Run: headless pygame with SDL's dummy video driver; simulated clock (each Clock.tick advances the game by its frame time, no real sleeping); random seed 0; keys injected as events and as key.get_pressed() state; no mouse input.
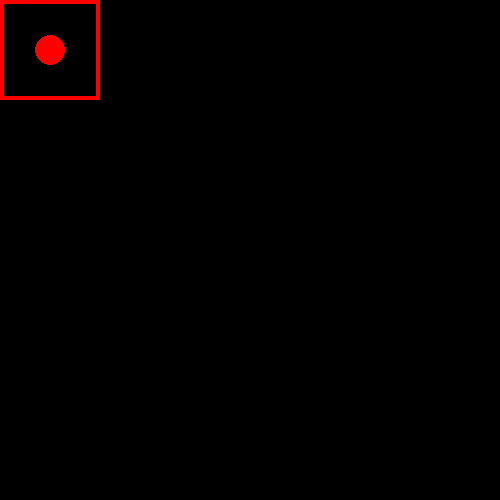
Frame 1 of 4 · flips 1–60 · no input
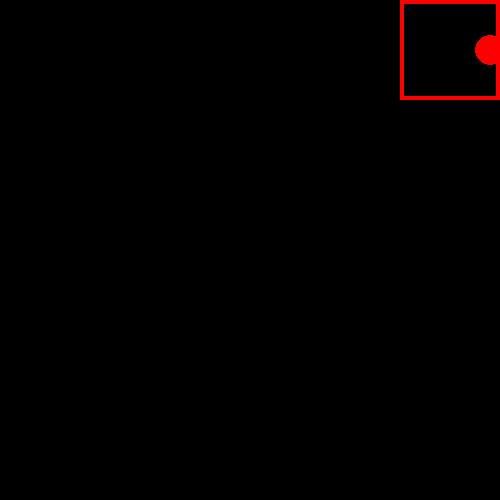
Frame 2 of 4 · flips 61–180 · tapped SPACE, RETURN · held RIGHT (→), D
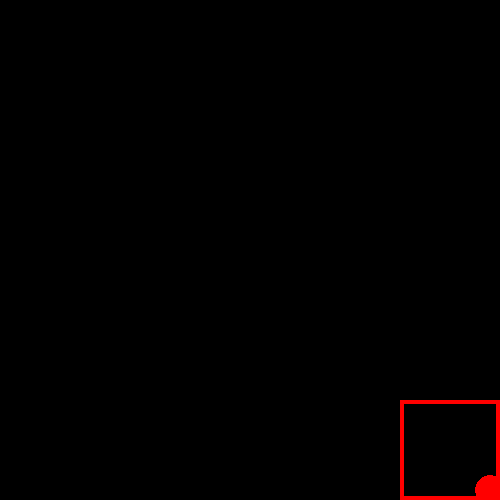
Frame 3 of 4 · flips 181–300 · held DOWN (↓), S
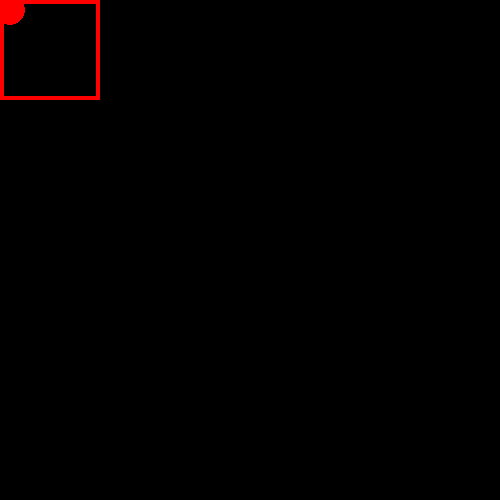
Frame 4 of 4 · flips 301–420 · held LEFT (←), A, UP (↑), W

The pygame program that drew these frames:

import pygame

pygame.init()
ancho, alto = 500, 500
screen = pygame.display.set_mode((ancho, alto))
clock = pygame.time.Clock()
radio = 15
posR = [0, 0]
pos = [50, 50]  # posición inicial
vel = 10           # velocidad de movimiento
running = True


# Bucle pincipal, cierra el juego.
while running:
    for event in pygame.event.get():
      if event.type == pygame.QUIT:
          running = False

    keys = pygame.key.get_pressed()
    # Esta es la posicion de y (w para subir)
    if keys[pygame.K_w] and posR[1] > 0:
        posR[1] -= vel
    # Esta es la posicion de y (s para bajar)
    if keys[pygame.K_s] and posR[1] < 400:
        posR[1] += vel
    # Esta es la posicion de x (a para izquierda)
    if keys[pygame.K_a] and posR[0] > 0:
        posR[0] -= vel
    # Esta es la posicion de x (d para derecha)
    if keys[pygame.K_d] and posR[0] < 400:
        posR[0] += vel

    if keys[pygame.K_UP] and pos[1] > 0 + radio:
        pos[1] -= vel
    if keys[pygame.K_DOWN] and pos[1] < 500 - radio:
        pos[1] += vel
    if keys[pygame.K_LEFT] and pos[0] > 0 + radio:
        pos[0] -= vel
    if keys[pygame.K_RIGHT] and pos[0] < 500 - radio:
        pos[0] += vel

    screen.fill((0, 0, 0))
    pygame.draw.circle(screen, (255, 0, 0), pos, radio)
    # Rectángulo: (superficie, color, (x,y,ancho,alto), grosor=0 relleno)
    pygame.draw.rect(screen, "red", (posR[0], posR[1], 100, 100), width=4)
    pygame.display.flip()
    clock.tick(60)

pygame.quit()
